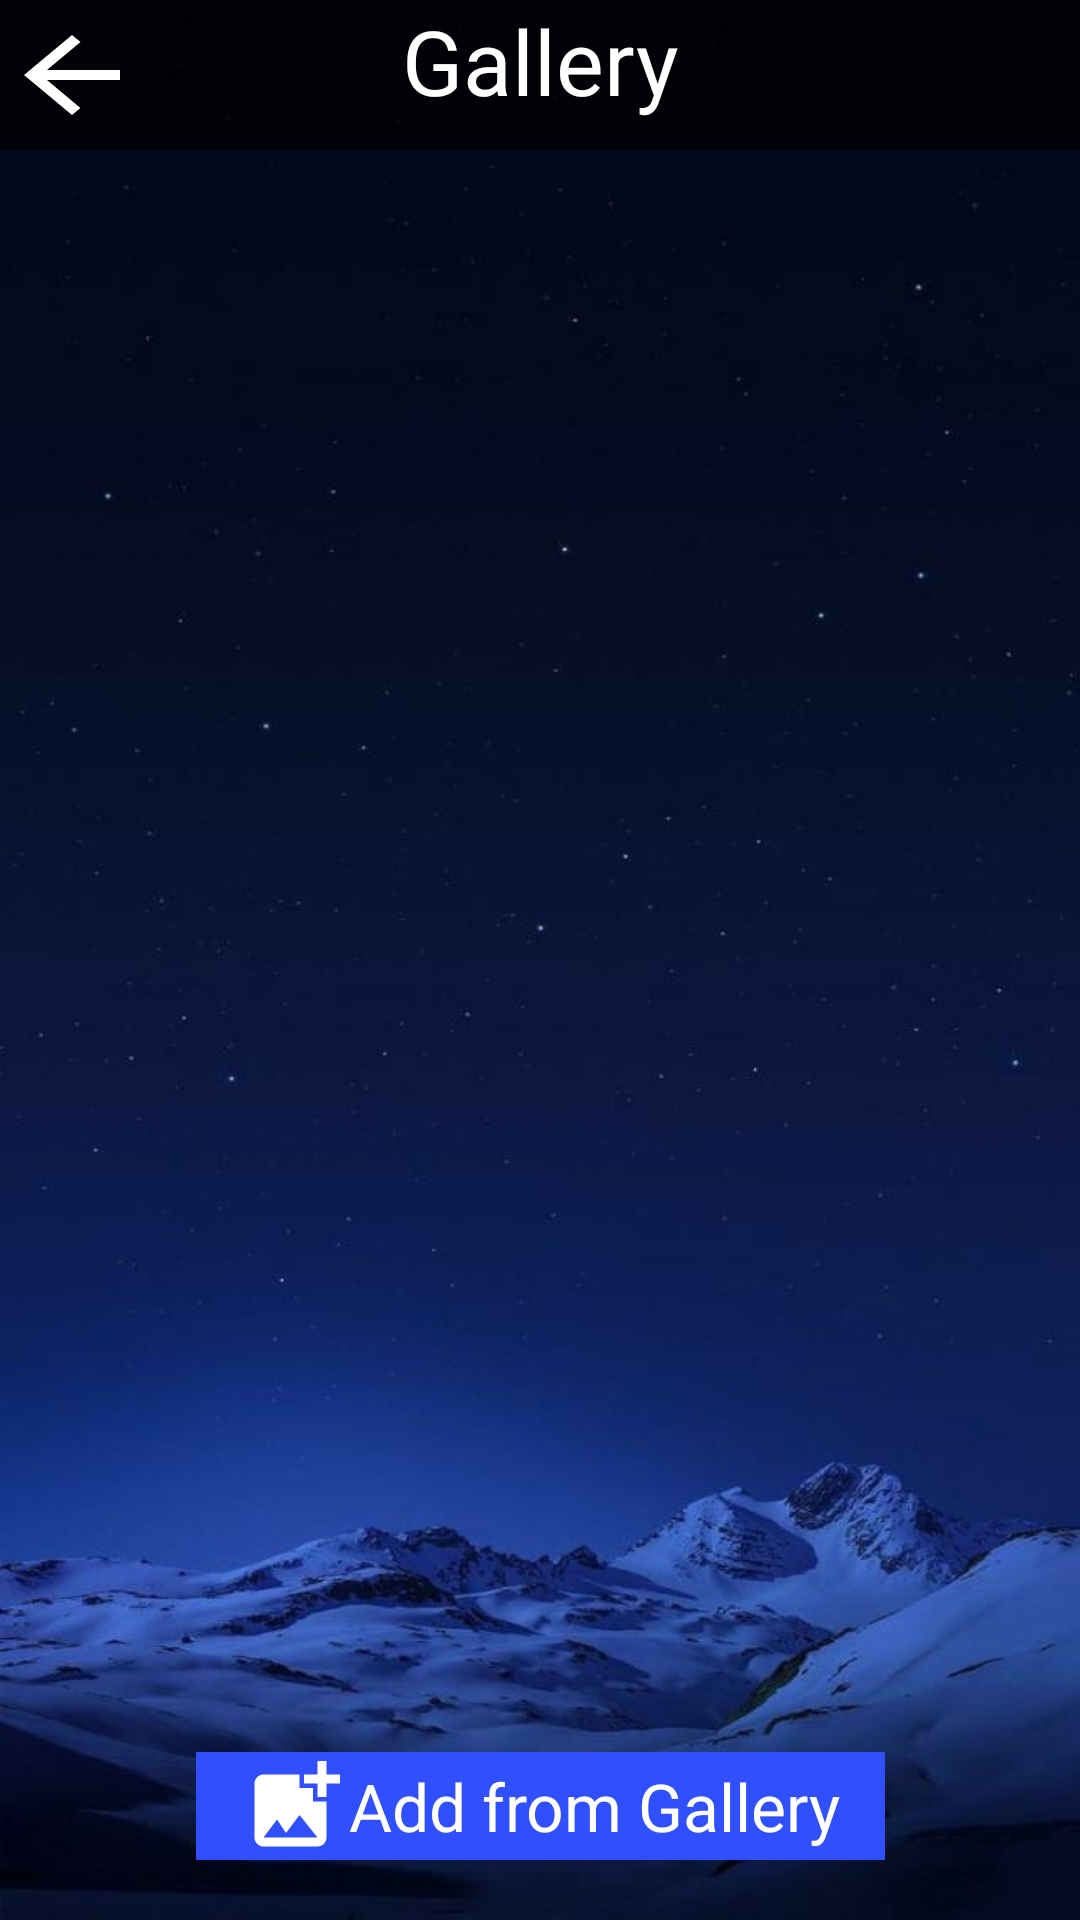

The Android layout XML behind this screen, and the referenced resources:
<!-- AndroidManifest.xml: application theme AppTheme -->
<!-- res/layout/activity_gallery.xml -->
<?xml version="1.0" encoding="utf-8"?>
<androidx.constraintlayout.widget.ConstraintLayout xmlns:android="http://schemas.android.com/apk/res/android"
    xmlns:app="http://schemas.android.com/apk/res-auto"
    xmlns:tools="http://schemas.android.com/tools"
    android:layout_width="match_parent"
    android:layout_height="match_parent"
    android:background="@drawable/diary9">

    <androidx.constraintlayout.widget.ConstraintLayout
    android:id="@+id/linear"
    app:layout_constraintTop_toTopOf="parent"
    android:layout_width="match_parent"
    android:background="@color/blackTrans"
    android:layout_height="50dp">
    <ImageView
        app:layout_constraintStart_toStartOf="parent"
        app:layout_constraintTop_toTopOf="parent"
        android:id="@+id/back"
        app:layout_constraintBottom_toBottomOf="parent"
        android:layout_width="wrap_content"
        android:layout_height="wrap_content"
        android:contentDescription="@string/app_name"
        android:src="@drawable/ic_baseline_arrow_back_24"
        />
<TextView
    app:layout_constraintTop_toTopOf="parent"
    app:layout_constraintBottom_toBottomOf="parent"
    app:layout_constraintEnd_toEndOf="parent"
    app:layout_constraintStart_toStartOf="parent"
    android:layout_width="wrap_content"
    android:layout_height="match_parent"
    android:text="Gallery"
    android:textAlignment="center"
    android:textColor="@color/white"
    android:textSize="30sp"
    />
</androidx.constraintlayout.widget.ConstraintLayout>
<TextView
    app:layout_constraintStart_toStartOf="parent"
    app:layout_constraintEnd_toEndOf="parent"
    android:id="@+id/add"
    android:layout_marginBottom="20dp"
    android:layout_width="wrap_content"
    android:layout_height="wrap_content"
    android:paddingStart="15dp"
    android:paddingEnd="15dp"
    android:text="Add from Gallery"
    android:textAlignment="center"
    android:background="@color/blue"
    android:gravity="center"
    android:textSize="22sp"
    android:textColor="@color/white"
    app:layout_constraintBottom_toBottomOf="parent"
    app:drawableStartCompat="@drawable/ic_baseline_add_photo_alternate_24" />
    <GridView
        android:id="@+id/select"
        android:layout_width="match_parent"
        android:layout_height="0dp"
        android:layout_marginStart="6dp"
        android:layout_marginLeft="6dp"
        android:layout_marginTop="6dp"
        android:layout_marginEnd="6dp"
        android:layout_marginRight="6dp"
        android:layout_marginBottom="6dp"
        android:backgroundTintMode="multiply"
        android:clickable="true"
        android:columnWidth="15dp"
        android:elevation="8dp"
        android:focusable="true"
        android:foregroundGravity="center"
        android:gravity="center"
        android:horizontalSpacing="10dp"
        android:listSelector="@color/blue"
        android:numColumns="4"
        app:layout_constraintTop_toBottomOf="@id/linear"
        app:layout_constraintBottom_toTopOf="@id/add"
        android:paddingTop="20dp"
        android:stretchMode="columnWidth"
        android:verticalSpacing="1dp"
        tools:listitem="@layout/gallery_item" />
<LinearLayout
    android:visibility="gone"
    android:id="@+id/progress"
    app:layout_constraintStart_toStartOf="parent"
    app:layout_constraintEnd_toEndOf="parent"
    app:layout_constraintTop_toTopOf="parent"
    app:layout_constraintBottom_toBottomOf="parent"
    android:elevation="20dp"
    android:orientation="horizontal"
    android:background="@color/white"
    android:padding="20dp"
    android:paddingStart="50dp"
    android:paddingEnd="50dp"
    android:layout_width="wrap_content"
    android:layout_height="wrap_content">
    <ProgressBar
        android:layout_width="wrap_content"
        android:layout_height="wrap_content"/>
    <TextView
        android:layout_width="wrap_content"
        android:layout_height="wrap_content"
        android:text="Fetching"
        android:textSize="23sp"
        android:textColor="@color/black"
        android:layout_gravity="center"
        />
</LinearLayout>

</androidx.constraintlayout.widget.ConstraintLayout>
<!-- res/layout/gallery_item.xml (included above) -->
<?xml version="1.0" encoding="utf-8"?>
<RelativeLayout
    android:layout_marginTop="10dp"
    xmlns:android="http://schemas.android.com/apk/res/android"
    android:layout_width="wrap_content"
    android:layout_height="wrap_content">
</RelativeLayout>
<!-- resources referenced by this layout -->
<resources>
  <color name="black">#FF000000</color>
  <color name="blackTrans">#CD000000</color>
  <color name="blue">#304FFE</color>
  <color name="white">#FFFFFFFF</color>
  <!-- drawable diary9: png bitmap (drawable-v24, 31458 bytes) -->
  <!-- drawable ic_baseline_add_photo_alternate_24 (drawable) -->
  <vector android:height="36dp"
      android:viewportHeight="24" android:viewportWidth="24"
      android:width="36dp" xmlns:android="http://schemas.android.com/apk/res/android">
      <path android:fillColor="@android:color/white" android:pathData="M19,7v2.99s-1.99,0.01 -2,0L17,7h-3s0.01,-1.99 0,-2h3L17,2h2v3h3v2h-3zM16,11L16,8h-3L13,5L5,5c-1.1,0 -2,0.9 -2,2v12c0,1.1 0.9,2 2,2h12c1.1,0 2,-0.9 2,-2v-8h-3zM5,19l3,-4 2,3 3,-4 4,5L5,19z"/>
  </vector>
  <!-- drawable ic_baseline_arrow_back_24 (drawable) -->
  <vector android:autoMirrored="true" android:height="40dp"
      android:viewportHeight="24"
      android:viewportWidth="24"
      android:width="48dp"
      xmlns:android="http://schemas.android.com/apk/res/android">
      <path android:fillColor="@android:color/white" android:pathData="M20,11H7.83l5.59,-5.59L12,4l-8,8 8,8 1.41,-1.41L7.83,13H20v-2z"/>
  </vector>
  <string name="app_name">Trick</string>
  <style name="AppTheme" parent="Theme.AppCompat.Light.NoActionBar">
          
          <item name="colorPrimary">@color/blackTrans</item>
          <item name="colorPrimaryDark">@color/black</item>
          <item name="colorAccent">@color/blue</item>
          <item name="android:textColorSecondary">@color/white</item>
      </style>
</resources>
